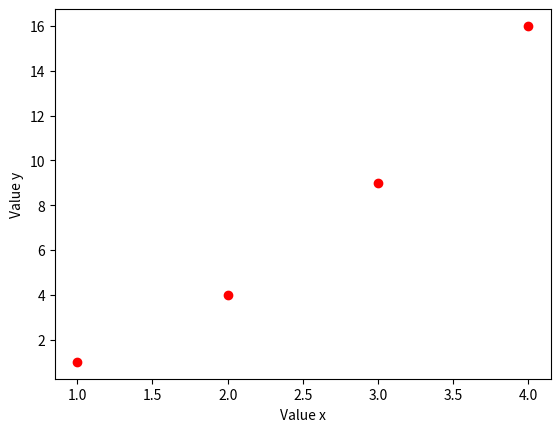

Source code (Python):
import matplotlib.pyplot as plt

plt.plot([1,2,3,4],[1,4,9,16],'ro')
plt.ylabel("Value y")
plt.xlabel("Value x")

plt.show()